Dataset: data (GitHub, alexmFIIR004/RN-Proiect). Classes: asphalt, carpet, concrete, grass, tile.

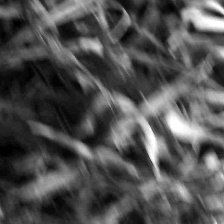
Label: grass

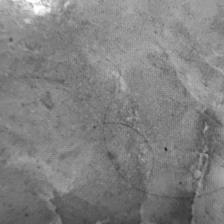
Label: tile

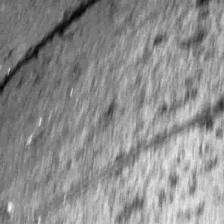
Label: concrete

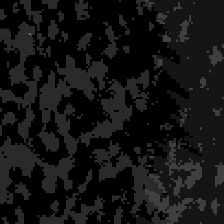
Label: carpet

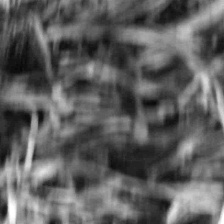
Label: grass

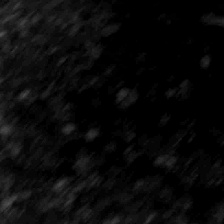
Label: asphalt
